Run: headless pygame with SDL's dummy video driver; simulated clock (each Clock.tick advances the game by its frame time, no real sleeping); random seed 0; keys injected as events and as key.get_pressed() state; mouse plan: one left click at the window centre at the start of phase 2, then a move to the lower-right quarter at the start of phase 3.
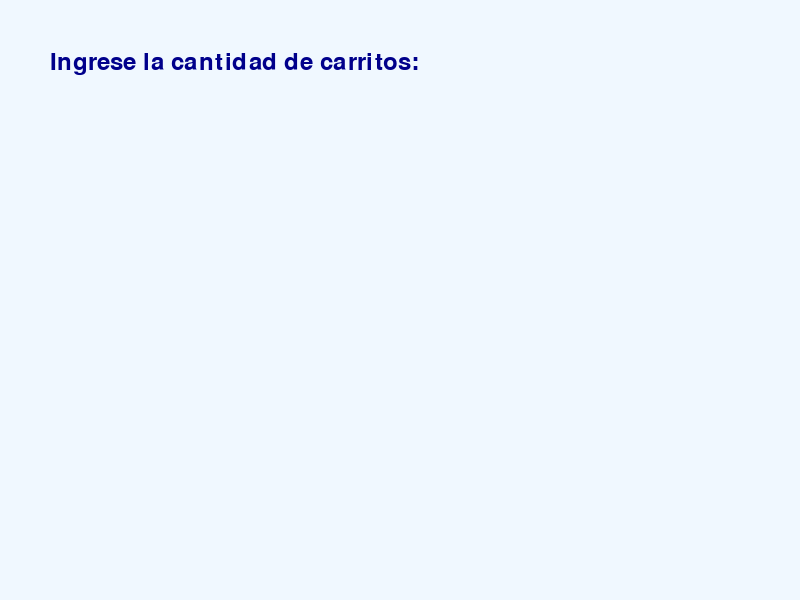
Frame 1 of 4 · flips 1–60 · no input
Frame 2 of 4 · flips 61–180 · clicked the window centre · tapped SPACE, RETURN · held RIGHT (→), D · screen unchanged from frame 1, image omitted
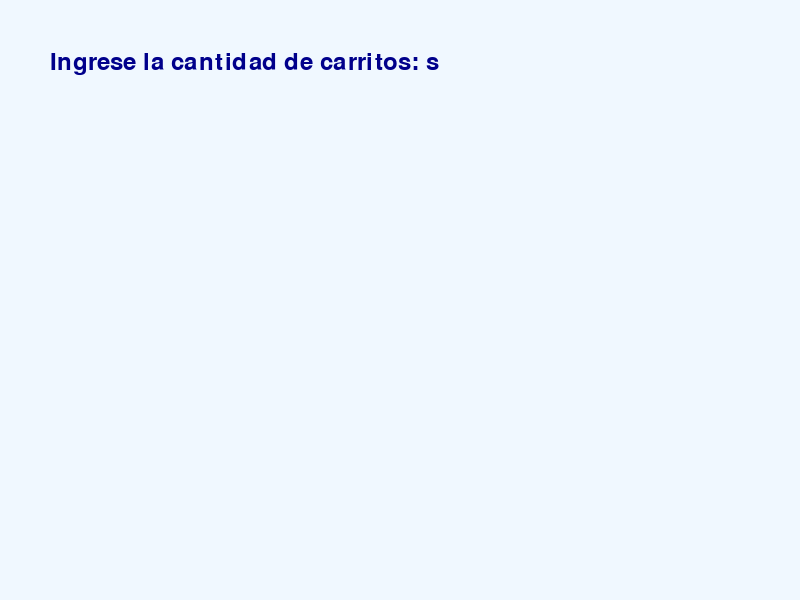
Frame 3 of 4 · flips 181–300 · moved the mouse to the lower-right quarter · held DOWN (↓), S
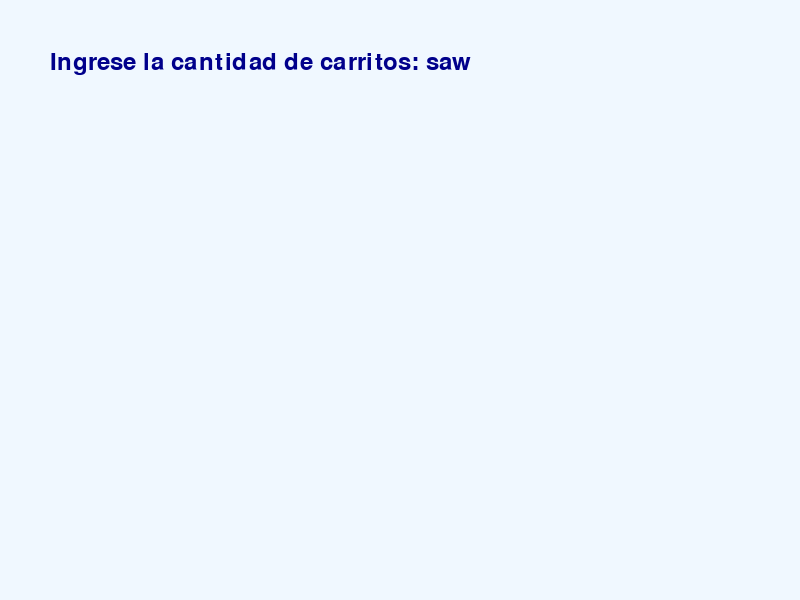
Frame 4 of 4 · flips 301–420 · held LEFT (←), A, UP (↑), W

The pygame program that drew these frames:

import pygame
import math
import random

# Colores
WHITE = (240, 248, 255)  # Azul claro para el fondo
LIGHT_BLUE = (173, 216, 230)  # Azul claro para el botón
DARK_BLUE = (0, 0, 139)  # Azul oscuro para el texto
GREEN = (34, 139, 34)  # Verde para el carrito
BLACK = (0, 0, 0)
RED = (255, 69, 0)  # Naranja brillante para los obstáculos
BLUE = (30, 144, 255)  # Azul para la huella que deja el carrito

# Inicialización de Pygame
pygame.init()

# Dimensiones de la ventana
WIDTH, HEIGHT = 800, 600
screen = pygame.display.set_mode((WIDTH, HEIGHT))
pygame.display.set_caption("Simulador de Movimiento Automático")

# Fuente
font = pygame.font.Font(None, 36)

# Clase Móvil
class Mobile:
    def __init__(self, x, y, length, mass):
        self.x = x
        self.y = y
        self.length = length
        self.angle = random.uniform(0, 2 * math.pi)  # Ángulo inicial aleatorio
        self.radius = 1
        self.trail = [(x, y)]  # Inicializar la huella con la posición de inicio

    def update(self, obstacles):
        # Movimiento
        speed = 2  # Velocidad del carrito
        new_x = self.x + speed * math.cos(self.angle)
        new_y = self.y + speed * math.sin(self.angle)

        # Verificar colisión con obstáculos
        for obs in obstacles:
            if obs.collidepoint(new_x, new_y):
                # Si hay una colisión, cambiar la dirección aleatoriamente
                self.angle += random.uniform(math.pi / 4, math.pi / 2)
                return  # No mover hasta que se resuelva la colisión

        # Verificar colisión con los bordes de la pantalla y rebotar
        if new_x <= 0 or new_x >= WIDTH:
            self.angle = math.pi - self.angle  # Rebote horizontal
        if new_y <= 0 or new_y >= HEIGHT:
            self.angle = -self.angle  # Rebote vertical

        # Actualizar la posición si no hubo colisión con los bordes
        self.x = max(0, min(WIDTH, new_x))
        self.y = max(0, min(HEIGHT, new_y))

        # Añadir la nueva posición a la huella
        self.trail.append((self.x, self.y))

    def draw(self, screen):
        # Pintar la huella que deja el carrito
        if len(self.trail) > 1:
            pygame.draw.lines(screen, BLUE, False, self.trail, 3)  # Dibujar la línea por donde pasó

        # Carrito
        car_length = 40
        car_height = 20
        front = pygame.Rect(self.x - car_length / 2, self.y - car_height / 2, car_length, car_height)
        back = pygame.Rect(self.x - car_length / 2 + 10, self.y - car_height / 2 + 5, car_length - 20, car_height - 10)
        pygame.draw.rect(screen, GREEN, front)  # Carrito principal
        pygame.draw.rect(screen, BLACK, back)   # Parte trasera
        pygame.draw.circle(screen, BLACK, (int(self.x - car_length / 2 + 10), int(self.y + car_height / 2)), 5)  # Rueda izquierda
        pygame.draw.circle(screen, BLACK, (int(self.x + car_length / 2 - 10), int(self.y + car_height / 2)), 5)  # Rueda derecha

# Función para crear obstáculos aleatorios
def create_obstacles(num_obstacles, width, height):
    obstacles = []
    for _ in range(num_obstacles):
        obs_width = random.randint(20, 80)
        obs_height = random.randint(20, 80)
        x = random.randint(0, width - obs_width)
        y = random.randint(0, height - obs_height)
        obstacles.append(pygame.Rect(x, y, obs_width, obs_height))
    return obstacles

# Función principal
def main():
    input_active = True
    user_text = ''
    cars = []
    obstacles = []

    clock = pygame.time.Clock()

    while input_active:
        screen.fill(WHITE)
        text_surface = font.render(f"Ingrese la cantidad de carritos: {user_text}", True, DARK_BLUE)
        screen.blit(text_surface, (50, 50))

        for event in pygame.event.get():
            if event.type == pygame.QUIT:
                input_active = False
                pygame.quit()
                return
            if event.type == pygame.KEYDOWN:
                if event.key == pygame.K_RETURN:
                    if user_text.isdigit():
                        n_carritos = int(user_text)
                        cars = [Mobile(random.randint(0, WIDTH), random.randint(0, HEIGHT), length=60, mass=10.0) for _ in range(n_carritos)]
                        obstacles = create_obstacles(10, WIDTH, HEIGHT)  # Crear obstáculos
                        input_active = False  # Salir de la pantalla de ingreso
                    user_text = ''
                elif event.key == pygame.K_BACKSPACE:
                    user_text = user_text[:-1]
                else:
                    user_text += event.unicode

        pygame.display.flip()
        clock.tick(60)

    # Comenzar simulación con los carritos
    running = True
    while running:
        dt = clock.tick(60) / 1000
        screen.fill(WHITE)

        for event in pygame.event.get():
            if event.type == pygame.QUIT:
                running = False
            if event.type == pygame.MOUSEBUTTONDOWN:
                if back_button.collidepoint(event.pos):
                    return

        # Actualizar y dibujar todos los carritos
        for car in cars:
            car.update(obstacles)
            car.draw(screen)

        # Dibujar obstáculos
        for obs in obstacles:
            pygame.draw.rect(screen, RED, obs)
        
        back_button = pygame.Rect(20, 20, 150, 40)
        pygame.draw.rect(screen, LIGHT_BLUE, back_button, border_radius=10)
        back_text = font.render("Volver", True, DARK_BLUE)
        text_rect = back_text.get_rect(center=back_button.center)
        screen.blit(back_text, text_rect)

        pygame.display.flip()

    pygame.quit()

if __name__ == "__main__":
    main()
